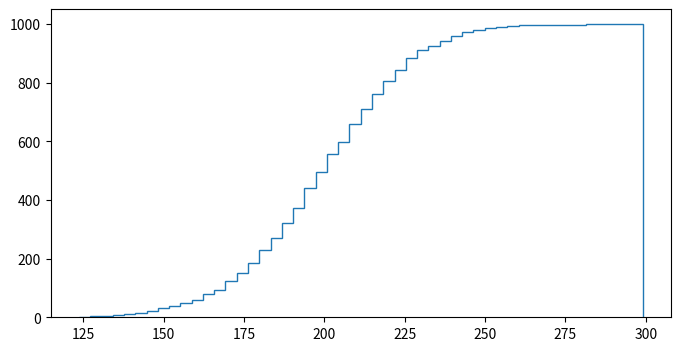

This chart was generated by the following Python code: (Note: this script raises an exception after producing the figure.)
# https://matplotlib.org/examples/statistics/histogram_demo_cumulative.html
import logging

import matplotlib.pyplot as plt
import numpy as np
import time
from matplotlib import mlab

if __name__ == '__main__':
    start_time = time.time()

    formatter = logging.Formatter('%(asctime)s : %(name)s :: %(levelname)s : %(message)s')
    logger = logging.getLogger('main')
    logger.setLevel(logging.DEBUG)
    console_handler = logging.StreamHandler()
    console_handler.setFormatter(formatter)
    logger.addHandler(console_handler)
    console_handler.setLevel(logging.DEBUG)
    logger.debug('started')

    random_seed = 1
    np.random.seed(random_seed)

    mu = 200
    sigma = 25
    n_bins = 50
    size = 1000
    x = np.random.normal(mu, sigma, size=size)

    fig, ax = plt.subplots(figsize=(8, 4))

    # plot the cumulative histogram
    n, bins, patches = ax.hist(x, n_bins, normed=1, histtype='step', cumulative=True, label='Empirical')

    # Add a line showing the expected distribution.
    y = mlab.normpdf(bins, mu, sigma).cumsum()
    y /= y[-1]

    ax.plot(bins, y, 'k--', linewidth=1.5, label='Theoretical')


    # tidy up the figure
    ax.grid(True)
    ax.legend(loc='right')
    ax.set_title('Cumulative step histograms')
    ax.set_xlabel('Annual rainfall (mm)')
    ax.set_ylabel('Likelihood of occurrence')

    output_file = '../output/subsample_cdf.png'
    logger.debug('writing plot file to %s' % output_file)

    plt.savefig(output_file)

    logger.debug('done')
    finish_time = time.time()
    elapsed_hours, elapsed_remainder = divmod(finish_time - start_time, 3600)
    elapsed_minutes, elapsed_seconds = divmod(elapsed_remainder, 60)
    logger.info('Time: {:0>2}:{:0>2}:{:05.2f}'.format(int(elapsed_hours), int(elapsed_minutes), elapsed_seconds))
    console_handler.close()
    logger.removeHandler(console_handler)
